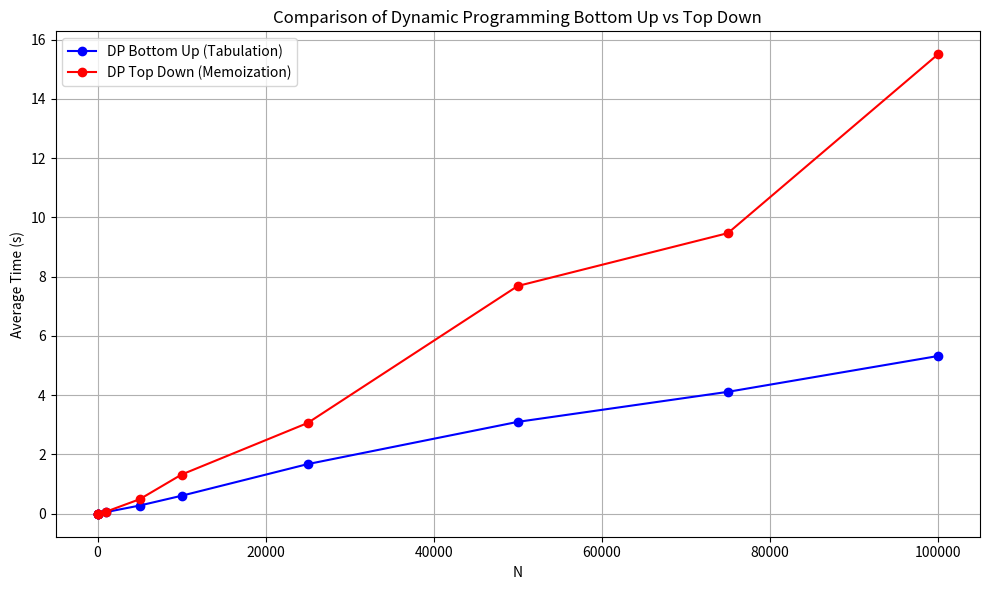

Here is the Python script that generated this plot:
import matplotlib.pyplot as plt
import pandas as pd

# Data for Dynamic Programming Bottom Up (Tabulation)
dp_bottom_up_data = {
    'N': [5, 10, 100, 1000, 5000, 10000, 25000, 50000, 75000, 100000],
    'Average Value': [765.67, 866.33, 2237.67, 3467.33, 4272.0, 4393.67, 4464.33, 4482.0, 4597.0, 4766.67],
    'Average Time (s)': [0.000312, 0.000529, 0.005562, 0.055401, 0.275933, 0.607086, 1.674860, 3.100319, 4.113612, 5.322388]
}

# Data for Dynamic Programming Top Down (Memoization)
dp_top_down_data = {
    'N': [5, 10, 100, 1000, 5000, 10000, 25000, 50000, 75000, 100000],
    'Average Value': [389.0, 888.33, 2371.0, 3662.0, 4224.33, 4438.33, 4465.67, 4501.33, 4709.33, 4779.0],
    'Average Time (s)': [0.000002, 0.000005, 0.002549, 0.068912, 0.488070, 1.322124, 3.062313, 7.685362, 9.468768, 15.502679]
}

# Create DataFrames
df_dp_bottom_up = pd.DataFrame(dp_bottom_up_data)
df_dp_top_down = pd.DataFrame(dp_top_down_data)

# Create figure and axis objects
plt.figure(figsize=(10, 6))

# Plot for DP Bottom Up (Tabulation)
plt.plot(df_dp_bottom_up['N'], df_dp_bottom_up['Average Time (s)'], label='DP Bottom Up (Tabulation)', marker='o', color='blue')

# Plot for DP Top Down (Memoization)
plt.plot(df_dp_top_down['N'], df_dp_top_down['Average Time (s)'], label='DP Top Down (Memoization)', marker='o', color='red')

# Add labels and title
plt.title('Comparison of Dynamic Programming Bottom Up vs Top Down')
plt.xlabel('N')
plt.ylabel('Average Time (s)')
plt.grid(True)

# Add legend
plt.legend()

# Display the plot
plt.tight_layout()
plt.show()
